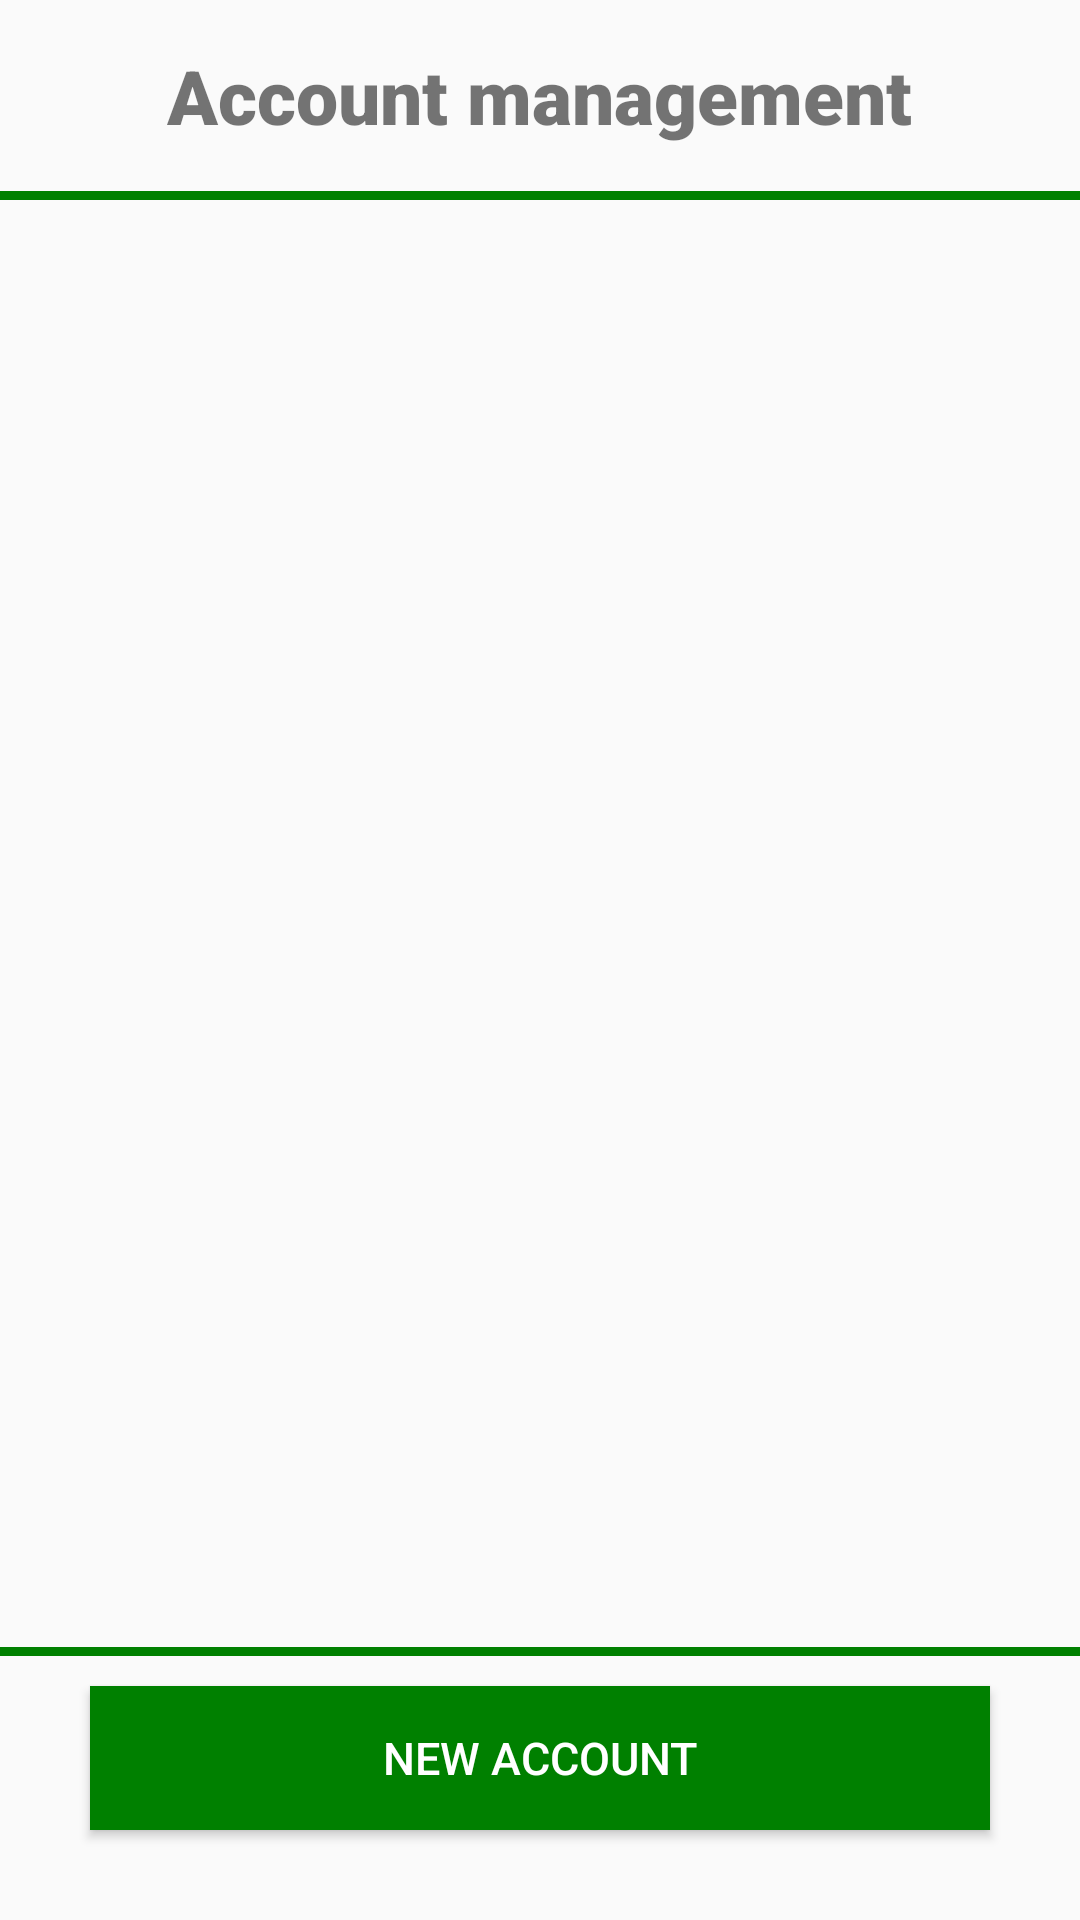

Write the Android layout XML for this screen, with the resource values it uses.
<!-- AndroidManifest.xml: application theme Theme.SuperBankApplication -->
<!-- res/layout/activity_account_management.xml -->
<?xml version="1.0" encoding="utf-8"?>
<RelativeLayout xmlns:android="http://schemas.android.com/apk/res/android"
    xmlns:app="http://schemas.android.com/apk/res-auto"
    xmlns:tools="http://schemas.android.com/tools"
    android:layout_width="match_parent"
    android:layout_height="match_parent"
    tools:context=".activity.AccountManagementActivity">


    <ImageView
        android:id="@+id/ic_manage_accounts"
        android:layout_width="60dp"
        android:layout_height="66dp"
        android:contentDescription="icon"
        tools:srcCompat="@android:drawable/ic_menu_sort_by_size" />

    <LinearLayout
        android:id="@+id/lin_lay_header"
        android:layout_width="wrap_content"
        android:layout_height="wrap_content"
        android:layout_centerHorizontal="true"
        >

        <TextView
            android:id="@+id/tv_new_account"
            android:layout_width="wrap_content"
            android:layout_height="wrap_content"
            android:fontFamily="sans-serif-black"
            android:padding="15dp"
            android:text="@string/label_manage_accounts"
            android:textSize="25sp" />
    </LinearLayout>

    <View
        android:id="@+id/divider"
        android:layout_width="match_parent"
        android:layout_height="3dp"
        android:layout_below="@+id/lin_lay_header"
        android:background="@color/bank_green" />


    <ScrollView
        android:id="@+id/scroll_table"
        android:layout_width="match_parent"
        android:layout_height="500dp"
        android:layout_below="@id/divider"
        android:layout_marginTop="10dp">

        <TableLayout
            android:id="@+id/tbl_accounts"
            android:layout_width="wrap_content"
            android:layout_height="wrap_content"></TableLayout>

    </ScrollView>

    <View
        android:id="@+id/divider_2"
        android:layout_width="match_parent"
        android:layout_height="3dp"
        android:layout_above="@+id/b_new_account"
        android:layout_marginBottom="10dp"
        android:background="@color/bank_green" />

    <Button
        android:id="@+id/b_new_account"
        android:layout_width="300dp"
        android:layout_height="wrap_content"
        android:layout_alignParentBottom="true"
        android:layout_centerHorizontal="true"
        android:layout_marginBottom="30dp"
        android:background="@color/bank_green"
        android:text="@string/label_new_account"
        android:textColor="@color/white"
        android:textSize="15sp"
        app:strokeColor="@color/white" />


</RelativeLayout>
<!-- resources referenced by this layout -->
<resources>
  <color name="bank_green">#008000</color>
  <color name="white">#FFFFFFFF</color>
  <string name="label_manage_accounts">Account management</string>
  <string name="label_new_account">New account</string>
  <style name="Theme.SuperBankApplication" parent="Theme.AppCompat.DayNight.NoActionBar">
          
          <item name="colorPrimary">@color/bank_green</item>
          <item name="colorPrimaryVariant">@color/bank_green</item>
          <item name="colorOnPrimary">@color/white</item>
          
          <item name="colorSecondary">@color/teal_200</item>
          <item name="colorSecondaryVariant">@color/teal_700</item>
          <item name="colorOnSecondary">@color/black</item>
          
          <item name="android:statusBarColor" tools:targetApi="l">?attr/colorPrimaryVariant</item>
          
      </style>
  <color name="teal_200">#FF03DAC5</color>
  <color name="teal_700">#FF018786</color>
  <color name="black">#FF000000</color>
</resources>
